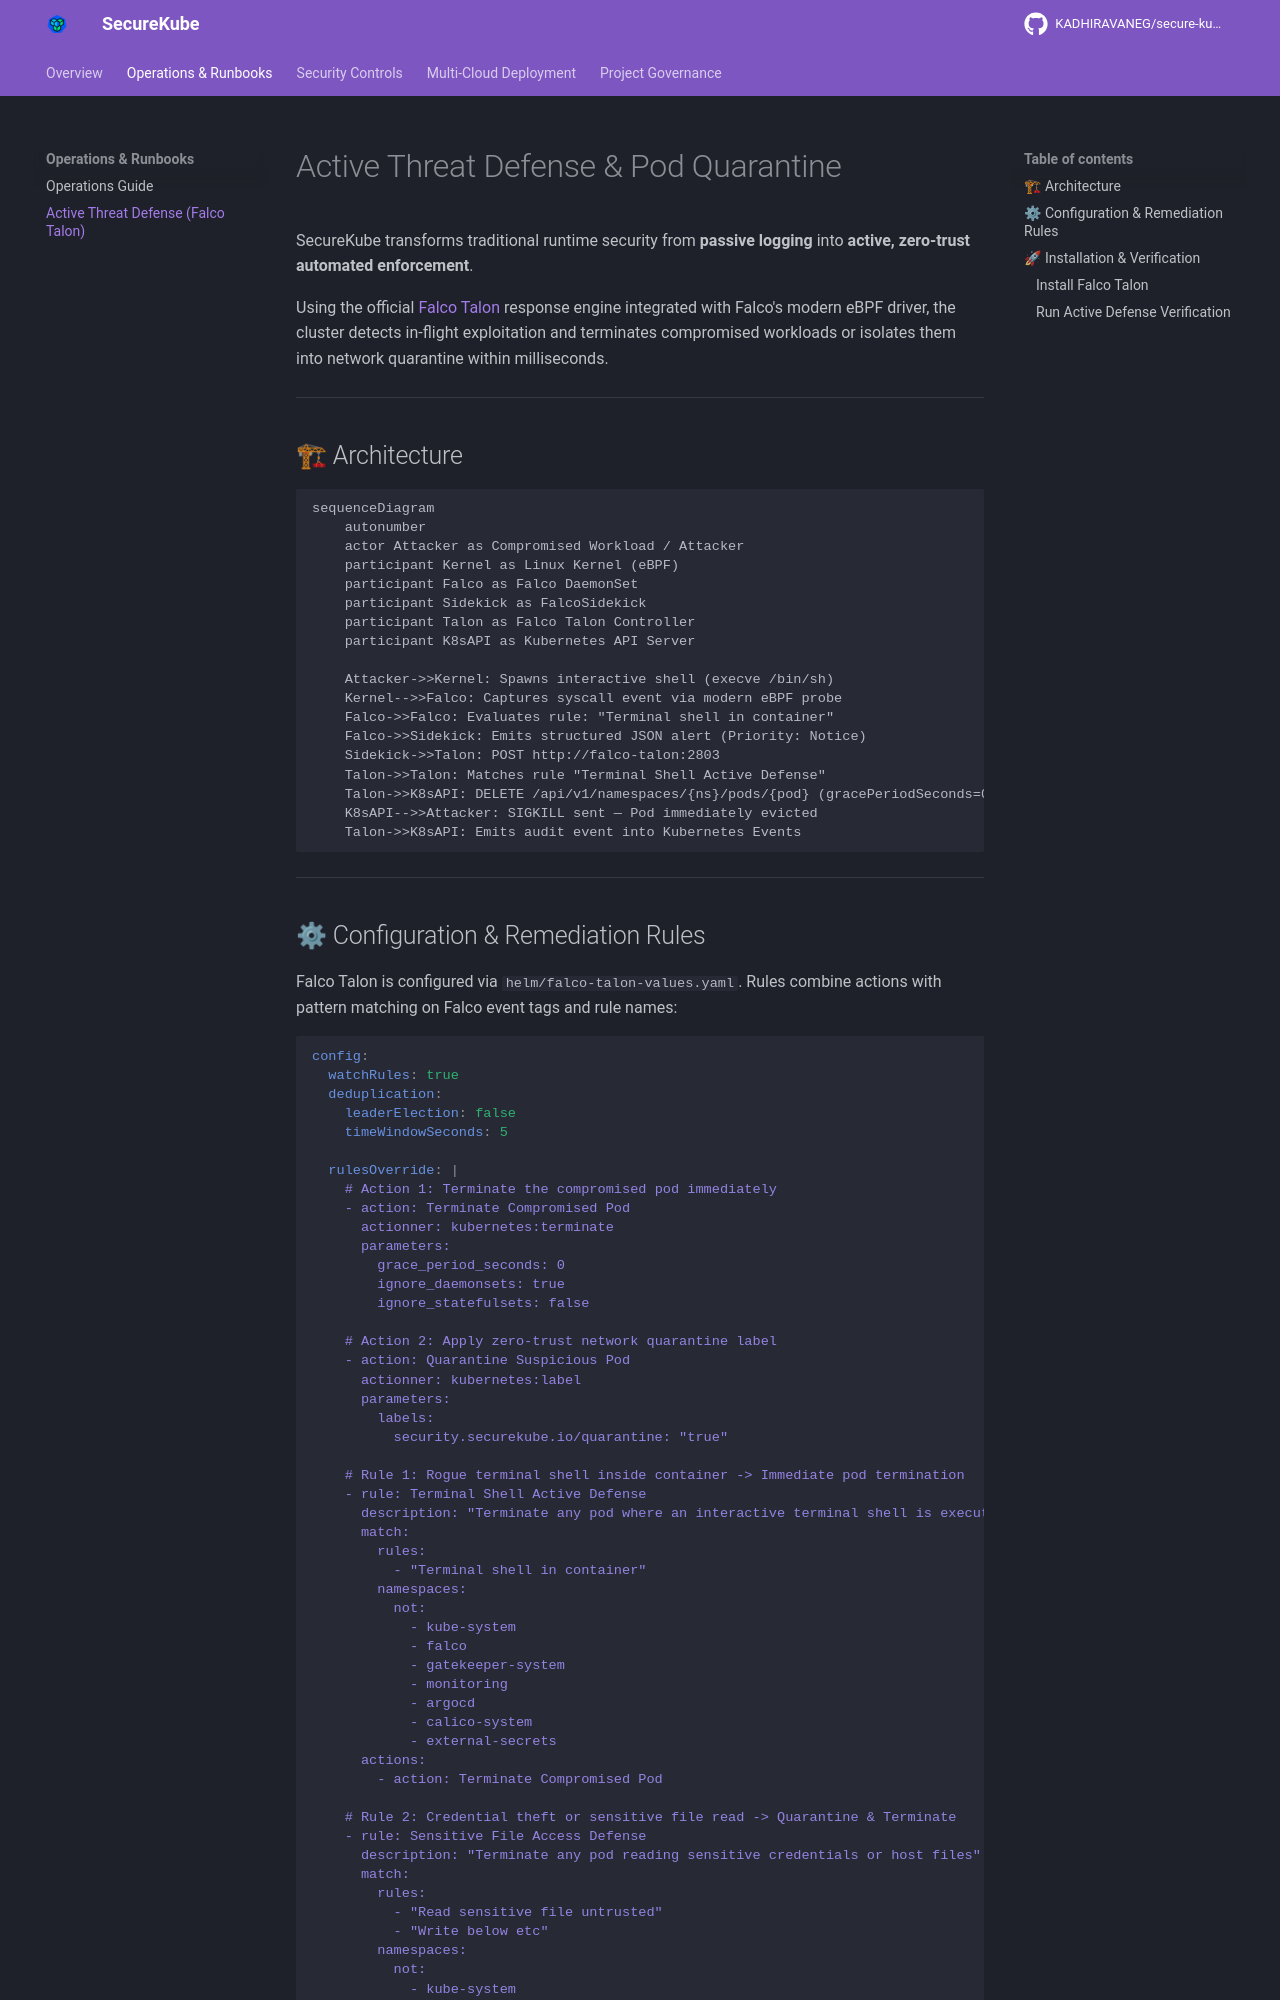

repository: KADHIRAVANEG/secure-kube · page: active-defense/index.html · generator: mkdocs

# Active Threat Defense & Pod Quarantine

SecureKube transforms traditional runtime security from **passive logging** into **active, zero-trust automated enforcement**.

Using the official [Falco Talon](https://github.com/falcosecurity/falco-talon) response engine integrated with Falco's modern eBPF driver, the cluster detects in-flight exploitation and terminates compromised workloads or isolates them into network quarantine within milliseconds.

---

## 🏗 Architecture

```mermaid
sequenceDiagram
    autonumber
    actor Attacker as Compromised Workload / Attacker
    participant Kernel as Linux Kernel (eBPF)
    participant Falco as Falco DaemonSet
    participant Sidekick as FalcoSidekick
    participant Talon as Falco Talon Controller
    participant K8sAPI as Kubernetes API Server

    Attacker->>Kernel: Spawns interactive shell (execve /bin/sh)
    Kernel-->>Falco: Captures syscall event via modern eBPF probe
    Falco->>Falco: Evaluates rule: "Terminal shell in container"
    Falco->>Sidekick: Emits structured JSON alert (Priority: Notice)
    Sidekick->>Talon: POST http://falco-talon:2803
    Talon->>Talon: Matches rule "Terminal Shell Active Defense"
    Talon->>K8sAPI: DELETE /api/v1/namespaces/{ns}/pods/{pod} (gracePeriodSeconds=0)
    K8sAPI-->>Attacker: SIGKILL sent — Pod immediately evicted
    Talon->>K8sAPI: Emits audit event into Kubernetes Events
```

---
